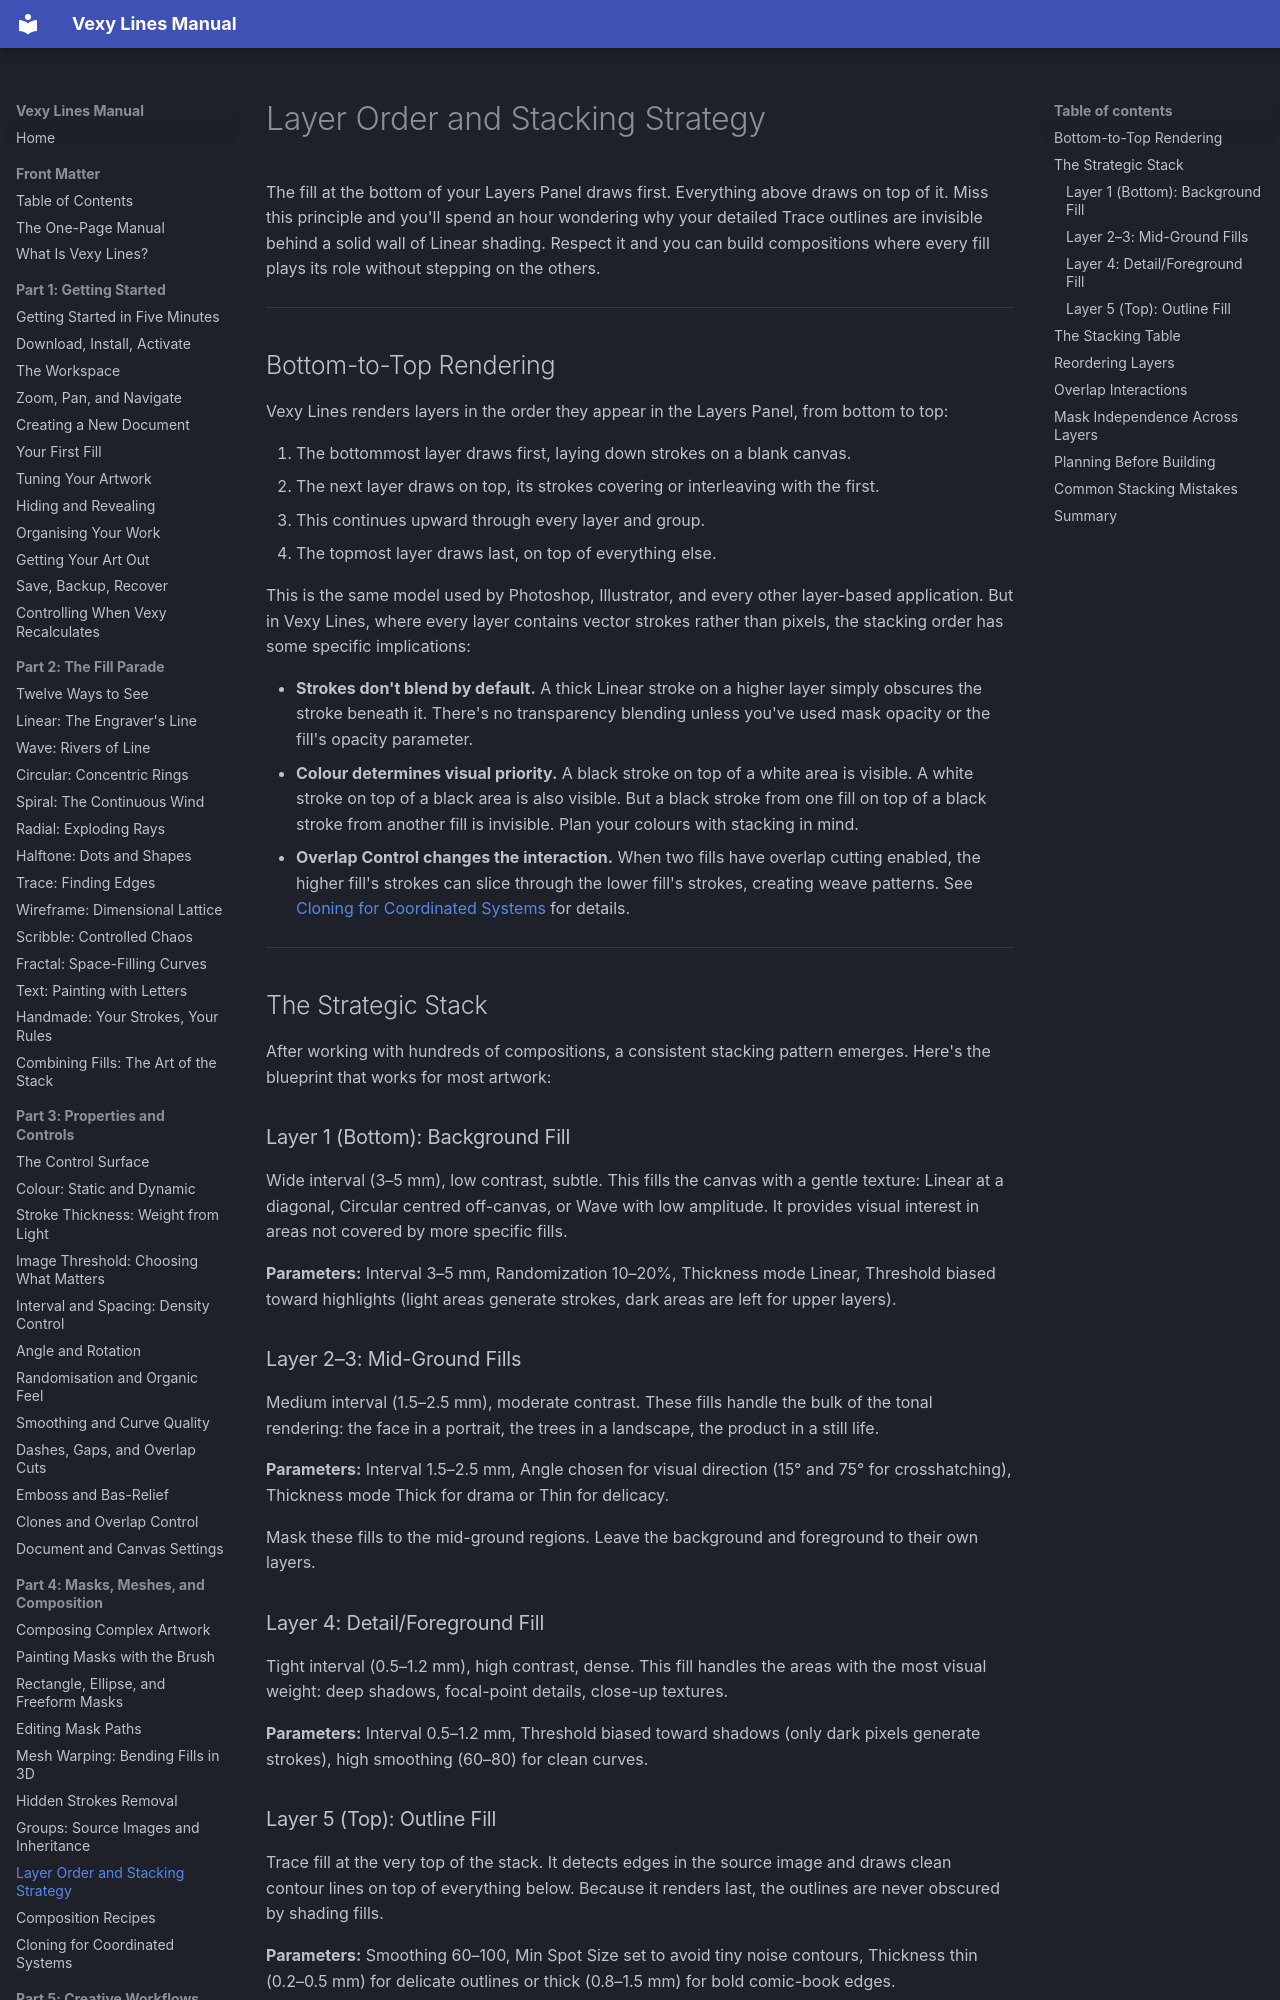

repository: vexyart/vexy-lines · page: 408-layer-ordering/index.html · generator: mkdocs

# Layer Order and Stacking Strategy

The fill at the bottom of your Layers Panel draws first. Everything above draws on top of it. Miss this principle and you'll spend an hour wondering why your detailed Trace outlines are invisible behind a solid wall of Linear shading. Respect it and you can build compositions where every fill plays its role without stepping on the others.

---

## Bottom-to-Top Rendering

Vexy Lines renders layers in the order they appear in the Layers Panel, from bottom to top:

1. The bottommost layer draws first, laying down strokes on a blank canvas.
2. The next layer draws on top, its strokes covering or interleaving with the first.
3. This continues upward through every layer and group.
4. The topmost layer draws last, on top of everything else.

This is the same model used by Photoshop, Illustrator, and every other layer-based application. But in Vexy Lines, where every layer contains vector strokes rather than pixels, the stacking order has some specific implications:

- **Strokes don't blend by default.** A thick Linear stroke on a higher layer simply obscures the stroke beneath it. There's no transparency blending unless you've used mask opacity or the fill's opacity parameter.
- **Colour determines visual priority.** A black stroke on top of a white area is visible. A white stroke on top of a black area is also visible. But a black stroke from one fill on top of a black stroke from another fill is invisible. Plan your colours with stacking in mind.
- **Overlap Control changes the interaction.** When two fills have overlap cutting enabled, the higher fill's strokes can slice through the lower fill's strokes, creating weave patterns. See [Cloning for Coordinated Systems](410-cloning-strategies.md) for details.

---

## The Strategic Stack

After working with hundreds of compositions, a consistent stacking pattern emerges. Here's the blueprint that works for most artwork:

### Layer 1 (Bottom): Background Fill

Wide interval (3–5 mm), low contrast, subtle. This fills the canvas with a gentle texture: Linear at a diagonal, Circular centred off-canvas, or Wave with low amplitude. It provides visual interest in areas not covered by more specific fills.

**Parameters:** Interval 3–5 mm, Randomization 10–20%, Thickness mode Linear, Threshold biased toward highlights (light areas generate strokes, dark areas are left for upper layers).

### Layer 2–3: Mid-Ground Fills

Medium interval (1.5–2.5 mm), moderate contrast. These fills handle the bulk of the tonal rendering: the face in a portrait, the trees in a landscape, the product in a still life.

**Parameters:** Interval 1.5–2.5 mm, Angle chosen for visual direction (15° and 75° for crosshatching), Thickness mode Thick for drama or Thin for delicacy.

Mask these fills to the mid-ground regions. Leave the background and foreground to their own layers.

### Layer 4: Detail/Foreground Fill

Tight interval (0.5–1.2 mm), high contrast, dense. This fill handles the areas with the most visual weight: deep shadows, focal-point details, close-up textures.

**Parameters:** Interval 0.5–1.2 mm, Threshold biased toward shadows (only dark pixels generate strokes), high smoothing (60–80) for clean curves.
